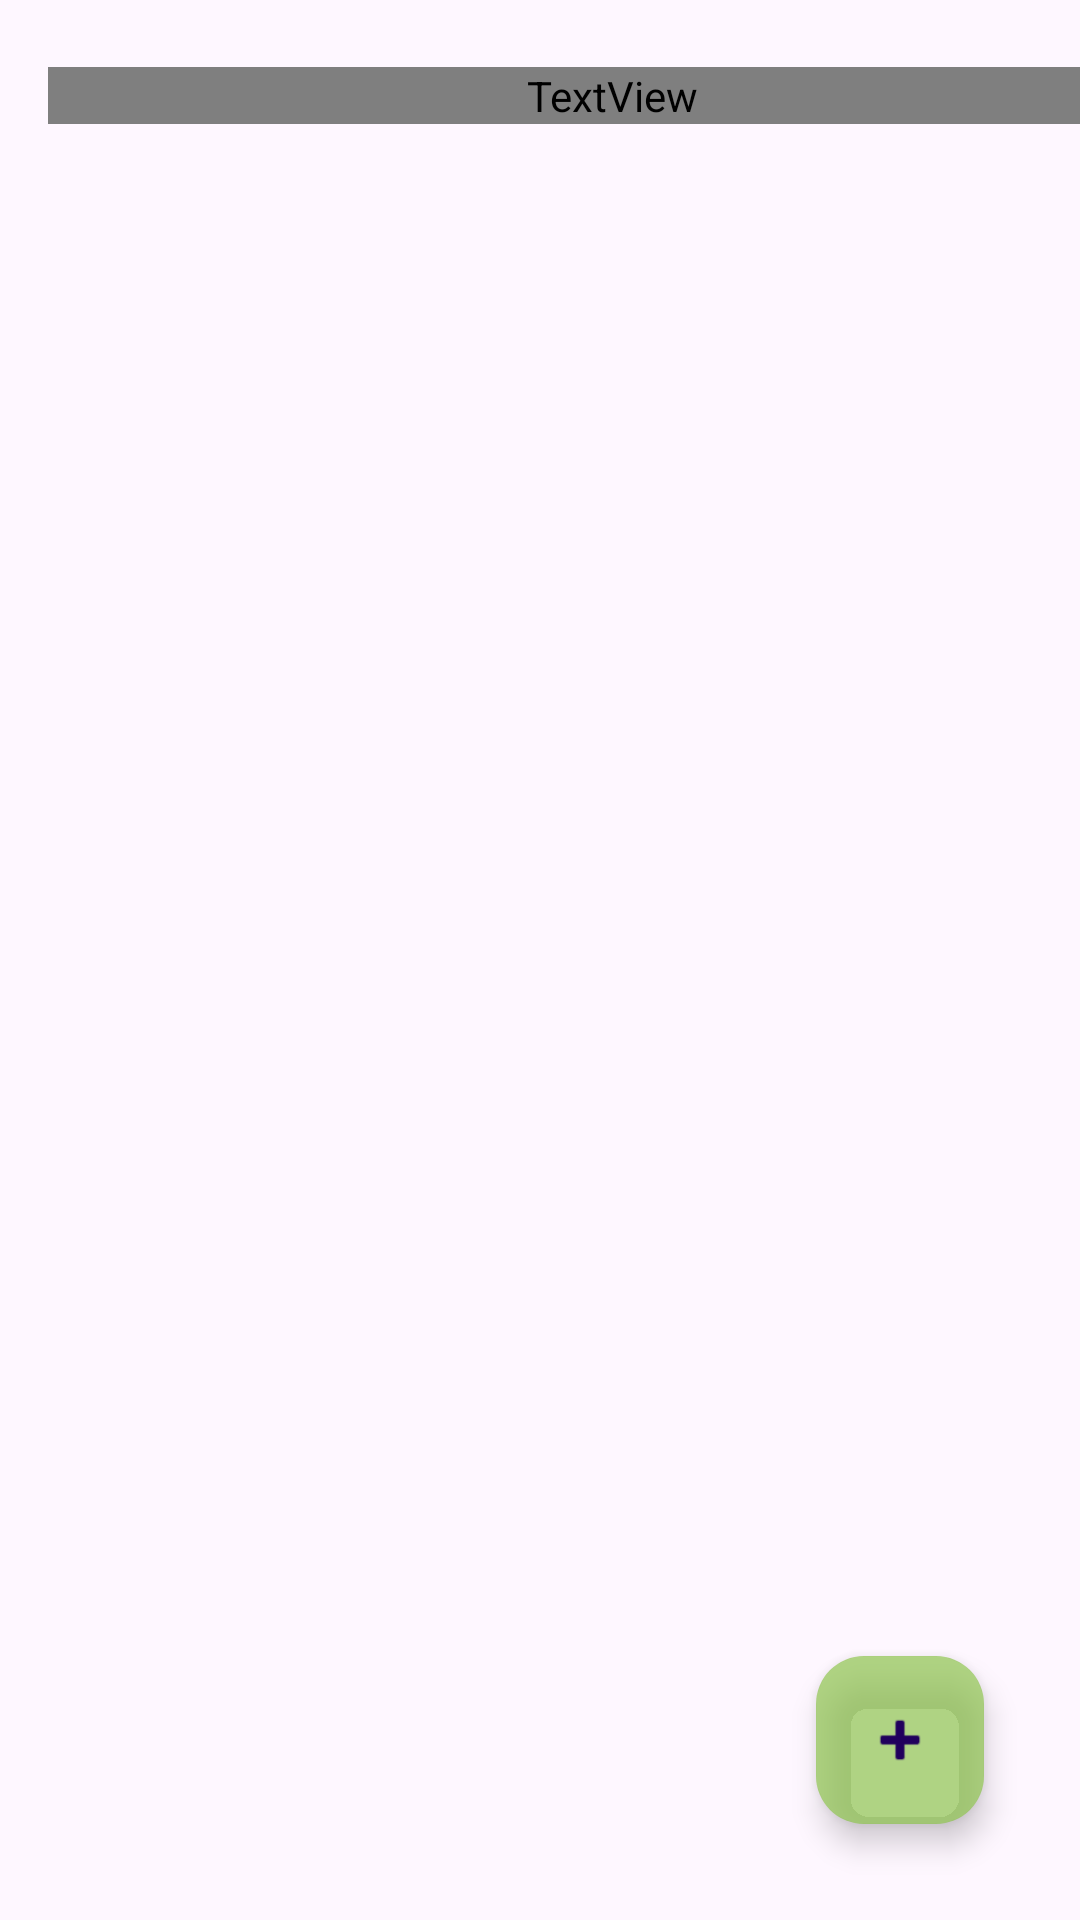

This screen was rendered from an Android layout file. Write that file and the resources it references.
<!-- AndroidManifest.xml: application theme Theme.Lr7_omr -->
<!-- res/layout/activity_album_list.xml -->
<?xml version="1.0" encoding="utf-8"?>
<androidx.constraintlayout.widget.ConstraintLayout xmlns:android="http://schemas.android.com/apk/res/android"
    xmlns:app="http://schemas.android.com/apk/res-auto"
    xmlns:tools="http://schemas.android.com/tools"
    android:id="@+id/main"
    android:layout_width="match_parent"
    android:layout_height="match_parent"
    tools:context=".AlbumListActivity">

    <androidx.appcompat.widget.Toolbar
        android:id="@+id/my_toolbar"
        android:layout_width="match_parent"
        android:layout_height="?attr/actionBarSize"
        android:elevation="4dp"
        android:theme="@style/ThemeOverlay.AppCompat.Light"
        app:layout_constraintEnd_toEndOf="parent"
        app:layout_constraintStart_toStartOf="parent"
        app:layout_constraintTop_toTopOf="parent"
        app:popupTheme="@style/ThemeOverlay.AppCompat.Light">

        <TextView
            android:id="@+id/author"
            android:layout_width="376dp"
            android:layout_height="wrap_content"
            android:layout_alignParentTop="true"
            android:layout_marginTop="16dp"
            android:fontFamily="@font/rubik_mono_one"
            android:text="Альбомы"
            android:textAlignment="center"
            android:textColor="#0C3B2E"
            android:textSize="20sp"
            android:textStyle="bold" />
    </androidx.appcompat.widget.Toolbar>

    <androidx.recyclerview.widget.RecyclerView
        android:id="@+id/album_recycler_view"
        android:layout_width="0dp"
        android:layout_height="0dp"
        android:layout_margin="8dp"
        android:layout_marginStart="8dp"
        android:layout_marginTop="8dp"
        android:layout_marginEnd="8dp"
        android:layout_marginBottom="8dp"
        app:layout_constraintBottom_toBottomOf="parent"
        app:layout_constraintEnd_toEndOf="parent"
        app:layout_constraintStart_toStartOf="parent"
        app:layout_constraintTop_toBottomOf="@+id/my_toolbar">

    </androidx.recyclerview.widget.RecyclerView>

    <com.google.android.material.floatingactionbutton.FloatingActionButton
        android:id="@+id/fab"
        android:layout_width="wrap_content"
        android:layout_height="wrap_content"
        android:layout_marginEnd="32dp"
        android:layout_marginBottom="32dp"
        android:background="#AE8BC34A"
        android:clickable="true"
        android:focusable="true"
        app:backgroundTint="#AE8BC34A"
        app:layout_constraintBottom_toBottomOf="parent"
        app:layout_constraintEnd_toEndOf="parent"
        app:srcCompat="@android:drawable/ic_input_add" />
</androidx.constraintlayout.widget.ConstraintLayout>
<!-- resources referenced by this layout -->
<resources>
  <style name="Theme.Lr7_omr" parent="Base.Theme.Lr7_omr" />
  <style name="Base.Theme.Lr7_omr" parent="Theme.Material3.DayNight.NoActionBar">
          <item name="colorPrimary">#47A76A</item>
      </style>
</resources>
